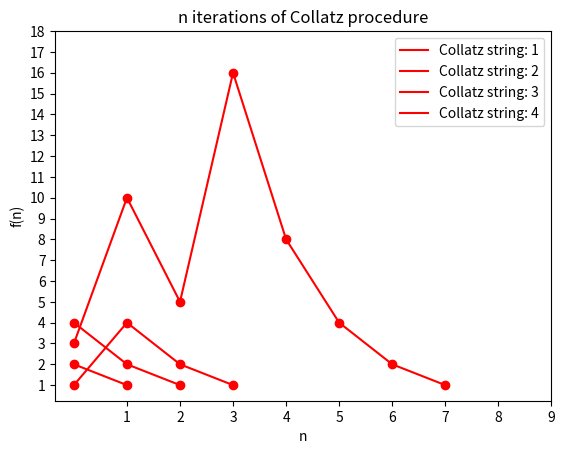

Source code (Python):
# A LAYMAN'S ATTEMPT TO ADDRESS THE COLLATZ CONJECTURE

import matplotlib.pyplot as plt
import numpy as np

# DEFINITION OF THE PROCEDURE

def collatz(z): # iterate a number z through the Collatz procedure until it terminates in 4,2,1
    lst=[]
    lst.append(int(z))
    while z >= 1:
        if z%2==0: z/=2
        elif z%2==1: z=3*z+1
        lst.append(int(z))
        if lst[-1]==1: break
    return lst

# CHECK IF THE FIRST n NUMBERS TERMINATE IN THE DESIRED SEQUENCE?
# def is_collatz_loop(x):
#     collatz_string=collatz(x)
#     if collatz_string[-1]==1:# and collatz_string[-2]==2 and collatz_string[-3]==4:
#         return True
#     else:
#         return False
# def check_first_m(m):
#     for i in range(2,m):
#         print('Does ' + str(i) + ' terminate in the 1,2,4 loop?: ' + str(is_collatz_loop(i)))
# check_first_m(1000)

# GRAPH OF THE FIRST N NATURAL NUMBERS

plt.figure()

iterator=1
n=5
while iterator<n:
    collatz_matrix=[collatz(number) for number in list(range(1,n+1))] # create a matrix of Collatz strings
    x = np.array(list(range(int(len(collatz_matrix[iterator-1]))))) # x-axis is number of iterations before reached 1
    y = np.array(collatz_matrix[iterator-1]) # y-axis is the value after each iteration
    plt.scatter(x,y,color='r')
    plt.plot(x,y,'r-',label='Collatz string: ' + str(collatz_matrix[iterator-1][0])) # create lines so that you can see where each string starts/ends
    iterator+=1

plt.ylabel('f(n)')
plt.xlabel('n')

xlabels=[str(x) for x in range(1,n*2)]
ylabels=[str(x) for x in range(1,(n**2)-6)]

plt.xticks(list(range(1,n*2)),xlabels)
plt.yticks(list(range(1,(n**2)-6)),ylabels)

plt.title('n iterations of Collatz procedure')

plt.legend()
plt.show()
